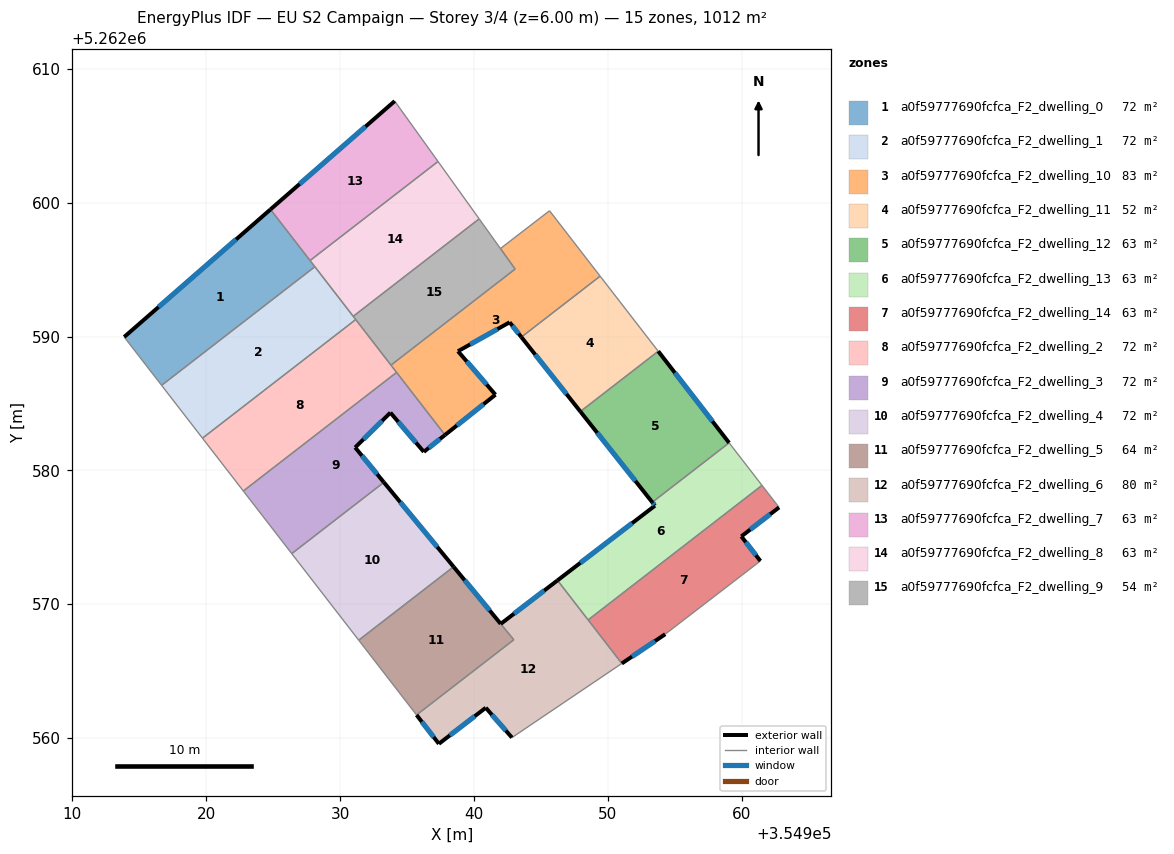
=== STOREY PLAN SPEC (per zone: floor XY polygon, exterior-wall plan segments, windows/doors) ===
zone 1: a0f59777690fcfca_F2_dwelling_0  (72.3 m²)
  floor: (354924.80, 5262599.50) (354928.12, 5262595.22) (354916.66, 5262586.36) (354913.87, 5262589.97)
  exterior wall: (354924.80, 5262599.50) – (354913.87, 5262589.97)  [14.5 m]
    window: (354922.23, 5262597.27) – (354916.44, 5262592.21)  [12.2 m²]
  interior walls: 4
zone 2: a0f59777690fcfca_F2_dwelling_1  (72.3 m²)
  floor: (354928.12, 5262595.22) (354931.17, 5262591.28) (354919.72, 5262582.41) (354916.66, 5262586.36)
  interior walls: 5
zone 3: a0f59777690fcfca_F2_dwelling_10  (82.7 m²)
  floor: (354945.65, 5262599.41) (354949.43, 5262594.52) (354943.55, 5262589.96) (354942.67, 5262591.07) (354938.81, 5262588.91) (354941.61, 5262585.66) (354937.84, 5262582.65) (354933.80, 5262587.87) (354943.08, 5262595.05) (354941.98, 5262596.58)
  exterior wall: (354942.67, 5262591.07) – (354943.55, 5262589.96)  [1.4 m]
    window: (354942.87, 5262590.81) – (354943.34, 5262590.22)  [1.2 m²]
  exterior wall: (354938.81, 5262588.91) – (354942.67, 5262591.07)  [4.4 m]
    window: (354939.72, 5262589.42) – (354941.76, 5262590.56)  [3.7 m²]
  exterior wall: (354941.61, 5262585.66) – (354938.81, 5262588.91)  [4.3 m]
    window: (354940.95, 5262586.42) – (354939.47, 5262588.15)  [3.6 m²]
  exterior wall: (354937.84, 5262582.65) – (354941.61, 5262585.66)  [4.8 m]
    window: (354938.73, 5262583.36) – (354940.72, 5262584.95)  [4.1 m²]
  interior walls: 7
zone 4: a0f59777690fcfca_F2_dwelling_11  (52.5 m²)
  floor: (354949.43, 5262594.52) (354953.77, 5262588.91) (354947.95, 5262584.41) (354943.55, 5262589.96)
  exterior wall: (354943.55, 5262589.96) – (354947.95, 5262584.41)  [7.1 m]
    window: (354944.58, 5262588.66) – (354946.92, 5262585.71)  [6.0 m²]
  interior walls: 3
zone 5: a0f59777690fcfca_F2_dwelling_12  (63.2 m²)
  floor: (354953.77, 5262588.91) (354959.07, 5262582.07) (354953.33, 5262577.62) (354947.95, 5262584.41)
  exterior wall: (354959.07, 5262582.07) – (354953.77, 5262588.91)  [8.7 m]
    window: (354957.82, 5262583.67) – (354955.02, 5262587.30)  [7.3 m²]
  exterior wall: (354947.95, 5262584.41) – (354953.33, 5262577.62)  [8.7 m]
    window: (354949.21, 5262582.81) – (354952.07, 5262579.22)  [7.3 m²]
  interior walls: 2
zone 6: a0f59777690fcfca_F2_dwelling_13  (63.2 m²)
  floor: (354959.07, 5262582.07) (354961.53, 5262578.89) (354948.53, 5262568.83) (354946.25, 5262571.79) (354953.53, 5262577.37) (354953.33, 5262577.62)
  exterior wall: (354953.53, 5262577.37) – (354946.25, 5262571.79)  [9.2 m]
    window: (354951.82, 5262576.06) – (354947.96, 5262573.10)  [7.7 m²]
  exterior wall: (354953.33, 5262577.62) – (354953.53, 5262577.37)  [0.3 m]
    window: (354953.37, 5262577.56) – (354953.48, 5262577.43)  [0.3 m²]
  interior walls: 4
zone 7: a0f59777690fcfca_F2_dwelling_14  (63.2 m²)
  floor: (354961.53, 5262578.89) (354962.80, 5262577.24) (354959.98, 5262575.08) (354961.41, 5262573.24) (354954.29, 5262567.77) (354951.05, 5262565.58) (354948.53, 5262568.83)
  exterior wall: (354951.05, 5262565.58) – (354954.29, 5262567.77)  [3.9 m]
    window: (354951.81, 5262566.09) – (354953.53, 5262567.25)  [3.3 m²]
  exterior wall: (354959.98, 5262575.08) – (354962.80, 5262577.24)  [3.6 m]
    window: (354960.64, 5262575.58) – (354962.14, 5262576.73)  [3.0 m²]
  exterior wall: (354961.41, 5262573.24) – (354959.98, 5262575.08)  [2.3 m]
    window: (354961.07, 5262573.67) – (354960.32, 5262574.64)  [2.0 m²]
  interior walls: 4
zone 8: a0f59777690fcfca_F2_dwelling_2  (72.2 m²)
  floor: (354931.17, 5262591.28) (354934.22, 5262587.33) (354922.77, 5262578.47) (354919.72, 5262582.41)
  interior walls: 5
zone 9: a0f59777690fcfca_F2_dwelling_3  (72.3 m²)
  floor: (354934.22, 5262587.33) (354937.84, 5262582.65) (354936.26, 5262581.39) (354933.76, 5262584.32) (354931.13, 5262581.72) (354933.27, 5262579.12) (354926.39, 5262573.79) (354922.77, 5262578.47)
  exterior wall: (354933.76, 5262584.32) – (354936.26, 5262581.39)  [3.9 m]
    window: (354934.35, 5262583.63) – (354935.67, 5262582.08)  [3.2 m²]
  exterior wall: (354931.13, 5262581.72) – (354933.76, 5262584.32)  [3.7 m]
    window: (354931.74, 5262582.33) – (354933.14, 5262583.71)  [3.1 m²]
  exterior wall: (354933.27, 5262579.12) – (354931.13, 5262581.72)  [3.4 m]
    window: (354932.77, 5262579.73) – (354931.63, 5262581.11)  [2.8 m²]
  exterior wall: (354936.26, 5262581.39) – (354937.84, 5262582.65)  [2.0 m]
    window: (354936.63, 5262581.69) – (354937.47, 5262582.36)  [1.7 m²]
  interior walls: 4
zone 10: a0f59777690fcfca_F2_dwelling_4  (72.2 m²)
  floor: (354933.27, 5262579.12) (354938.48, 5262572.80) (354931.39, 5262567.32) (354926.39, 5262573.79)
  exterior wall: (354938.48, 5262572.80) – (354933.27, 5262579.12)  [8.2 m]
    window: (354937.26, 5262574.29) – (354934.50, 5262577.63)  [6.9 m²]
  interior walls: 3
zone 11: a0f59777690fcfca_F2_dwelling_5  (64.1 m²)
  floor: (354938.48, 5262572.80) (354942.98, 5262567.35) (354935.72, 5262561.73) (354931.39, 5262567.32)
  exterior wall: (354942.00, 5262568.54) – (354938.48, 5262572.80)  [5.5 m]
    window: (354941.18, 5262569.54) – (354939.31, 5262571.80)  [4.7 m²]
  interior walls: 4
zone 12: a0f59777690fcfca_F2_dwelling_6  (80.4 m²)
  floor: (354946.25, 5262571.79) (354951.05, 5262565.58) (354942.84, 5262560.04) (354940.89, 5262562.27) (354937.38, 5262559.58) (354935.72, 5262561.73) (354942.98, 5262567.35) (354942.01, 5262568.54)
  exterior wall: (354946.25, 5262571.79) – (354942.01, 5262568.54)  [5.3 m]
    window: (354945.25, 5262571.03) – (354943.00, 5262569.30)  [4.5 m²]
  exterior wall: (354940.89, 5262562.27) – (354942.84, 5262560.04)  [3.0 m]
    window: (354941.34, 5262561.75) – (354942.38, 5262560.57)  [2.5 m²]
  exterior wall: (354937.38, 5262559.58) – (354940.89, 5262562.27)  [4.4 m]
    window: (354938.20, 5262560.21) – (354940.06, 5262561.64)  [3.7 m²]
  exterior wall: (354935.72, 5262561.73) – (354937.38, 5262559.58)  [2.7 m]
    window: (354936.11, 5262561.22) – (354936.99, 5262560.08)  [2.3 m²]
  interior walls: 5
zone 13: a0f59777690fcfca_F2_dwelling_7  (63.2 m²)
  floor: (354934.08, 5262607.60) (354937.32, 5262603.09) (354927.76, 5262595.69) (354924.80, 5262599.50)
  exterior wall: (354934.08, 5262607.60) – (354924.80, 5262599.50)  [12.3 m]
    window: (354931.90, 5262605.70) – (354926.98, 5262601.41)  [10.4 m²]
  interior walls: 3
zone 14: a0f59777690fcfca_F2_dwelling_8  (63.2 m²)
  floor: (354937.32, 5262603.09) (354940.39, 5262598.80) (354930.98, 5262591.52) (354927.76, 5262595.69)
  interior walls: 5
zone 15: a0f59777690fcfca_F2_dwelling_9  (54.5 m²)
  floor: (354940.39, 5262598.80) (354943.08, 5262595.05) (354933.80, 5262587.87) (354930.98, 5262591.52)
  interior walls: 5

=== DERIVED (storey summary) ===
Building: EU S2 Campaign
Storey: 3 of 4  (floor level z = 6.00 m)
Storey gross floor area: 1011.6 m²
Zones on this storey: 15
  - a0f59777690fcfca_F2_dwelling_0: floor 72.3 m²; exterior wall 14.5 m (43.5 m²); 1 window(s) 12.2 m²; WWR 28.1%
  - a0f59777690fcfca_F2_dwelling_1: floor 72.3 m²
  - a0f59777690fcfca_F2_dwelling_10: floor 82.7 m²; exterior wall 14.9 m (44.8 m²); 4 window(s) 12.6 m²; WWR 28.1%
  - a0f59777690fcfca_F2_dwelling_11: floor 52.5 m²; exterior wall 7.1 m (21.3 m²); 1 window(s) 6.0 m²; WWR 28.1%
  - a0f59777690fcfca_F2_dwelling_12: floor 63.2 m²; exterior wall 17.3 m (51.9 m²); 2 window(s) 14.6 m²; WWR 28.1%
  - a0f59777690fcfca_F2_dwelling_13: floor 63.2 m²; exterior wall 9.5 m (28.5 m²); 2 window(s) 8.0 m²; WWR 28.1%
  - a0f59777690fcfca_F2_dwelling_14: floor 63.2 m²; exterior wall 9.8 m (29.4 m²); 3 window(s) 8.3 m²; WWR 28.1%
  - a0f59777690fcfca_F2_dwelling_2: floor 72.2 m²
  - a0f59777690fcfca_F2_dwelling_3: floor 72.3 m²; exterior wall 13.0 m (38.9 m²); 4 window(s) 10.9 m²; WWR 28.1%
  - a0f59777690fcfca_F2_dwelling_4: floor 72.2 m²; exterior wall 8.2 m (24.5 m²); 1 window(s) 6.9 m²; WWR 28.1%
  - a0f59777690fcfca_F2_dwelling_5: floor 64.1 m²; exterior wall 5.5 m (16.6 m²); 1 window(s) 4.7 m²; WWR 28.1%
  - a0f59777690fcfca_F2_dwelling_6: floor 80.4 m²; exterior wall 15.4 m (46.3 m²); 4 window(s) 13.0 m²; WWR 28.1%
  - a0f59777690fcfca_F2_dwelling_7: floor 63.2 m²; exterior wall 12.3 m (36.9 m²); 1 window(s) 10.4 m²; WWR 28.1%
  - a0f59777690fcfca_F2_dwelling_8: floor 63.2 m²
  - a0f59777690fcfca_F2_dwelling_9: floor 54.5 m²
Zone adjacency (shared interzone walls):
  - a0f59777690fcfca_F2_dwelling_0 ↔ a0f59777690fcfca_F2_dwelling_1
  - a0f59777690fcfca_F2_dwelling_0 ↔ a0f59777690fcfca_F2_dwelling_7
  - a0f59777690fcfca_F2_dwelling_0 ↔ a0f59777690fcfca_F2_dwelling_8
  - a0f59777690fcfca_F2_dwelling_1 ↔ a0f59777690fcfca_F2_dwelling_2
  - a0f59777690fcfca_F2_dwelling_1 ↔ a0f59777690fcfca_F2_dwelling_8
  - a0f59777690fcfca_F2_dwelling_1 ↔ a0f59777690fcfca_F2_dwelling_9
  - a0f59777690fcfca_F2_dwelling_10 ↔ a0f59777690fcfca_F2_dwelling_11
  - a0f59777690fcfca_F2_dwelling_10 ↔ a0f59777690fcfca_F2_dwelling_2
  - a0f59777690fcfca_F2_dwelling_10 ↔ a0f59777690fcfca_F2_dwelling_3
  - a0f59777690fcfca_F2_dwelling_10 ↔ a0f59777690fcfca_F2_dwelling_9
  - a0f59777690fcfca_F2_dwelling_11 ↔ a0f59777690fcfca_F2_dwelling_12
  - a0f59777690fcfca_F2_dwelling_12 ↔ a0f59777690fcfca_F2_dwelling_13
  - a0f59777690fcfca_F2_dwelling_13 ↔ a0f59777690fcfca_F2_dwelling_14
  - a0f59777690fcfca_F2_dwelling_13 ↔ a0f59777690fcfca_F2_dwelling_6
  - a0f59777690fcfca_F2_dwelling_14 ↔ a0f59777690fcfca_F2_dwelling_6
  - a0f59777690fcfca_F2_dwelling_2 ↔ a0f59777690fcfca_F2_dwelling_3
  - a0f59777690fcfca_F2_dwelling_2 ↔ a0f59777690fcfca_F2_dwelling_9
  - a0f59777690fcfca_F2_dwelling_3 ↔ a0f59777690fcfca_F2_dwelling_4
  - a0f59777690fcfca_F2_dwelling_4 ↔ a0f59777690fcfca_F2_dwelling_5
  - a0f59777690fcfca_F2_dwelling_5 ↔ a0f59777690fcfca_F2_dwelling_6
  - a0f59777690fcfca_F2_dwelling_7 ↔ a0f59777690fcfca_F2_dwelling_8
  - a0f59777690fcfca_F2_dwelling_8 ↔ a0f59777690fcfca_F2_dwelling_9